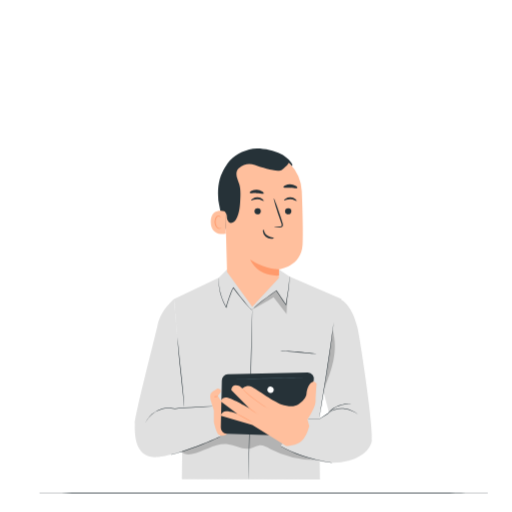
t = 0.00 s
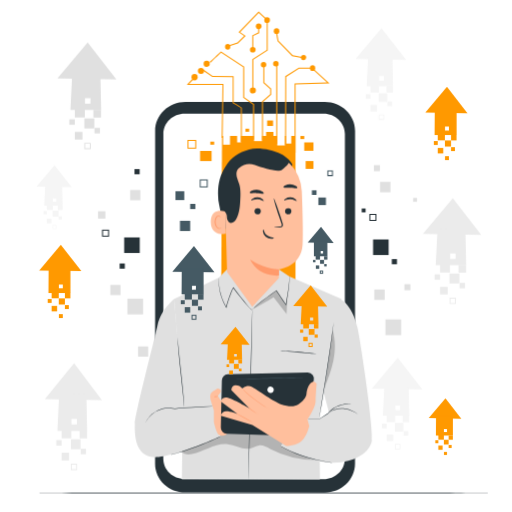
t = 1.00 s
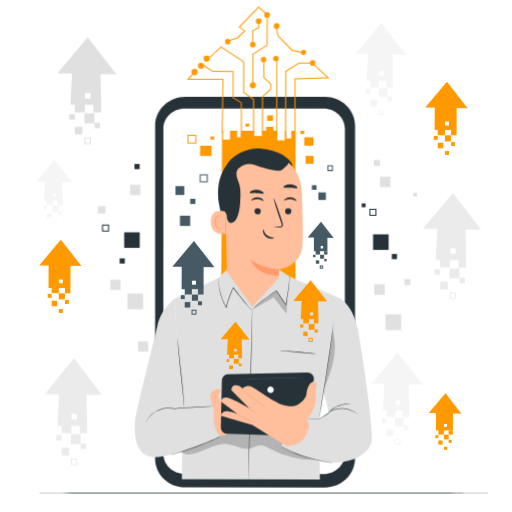
t = 2.50 s
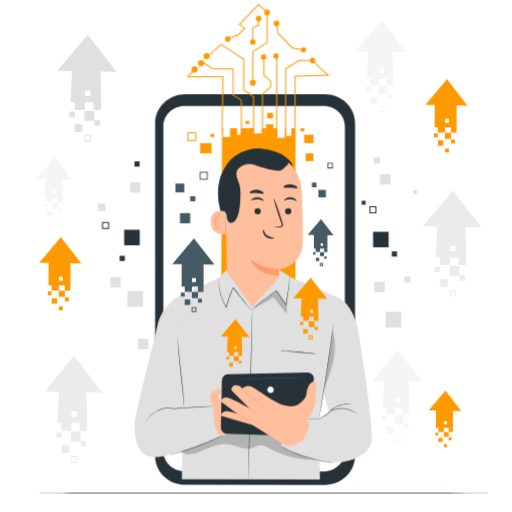
t = 3.25 s
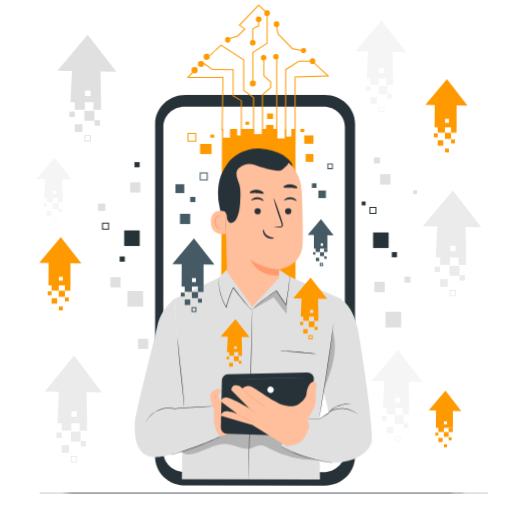
t = 4.75 s
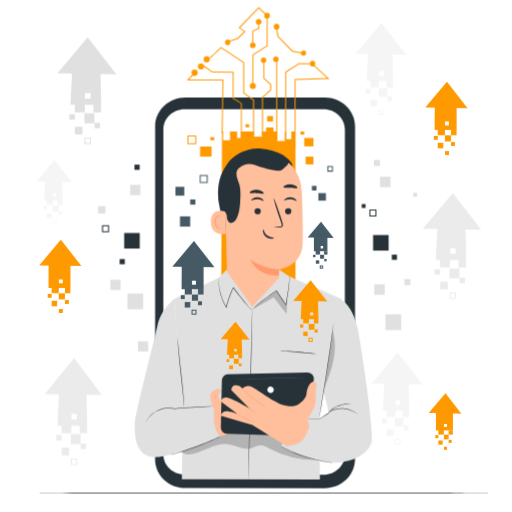
t = 5.50 s

The animated SVG that drew these frames (rendered in a browser with its animation timeline set to each time). Animation: 2 CSS @keyframes rules; one cycle of 7.00 s, repeats indefinitely.

<svg class="animated" id="freepik_stories-digital-transformation" xmlns="http://www.w3.org/2000/svg" viewBox="0 0 500 500" version="1.1" xmlns:xlink="http://www.w3.org/1999/xlink" xmlns:svgjs="http://svgjs.com/svgjs"><style>svg#freepik_stories-digital-transformation:not(.animated) .animable {opacity: 0;}svg#freepik_stories-digital-transformation.animated #freepik--background-complete--inject-48 {animation: 1s 1 forwards cubic-bezier(.36,-0.01,.5,1.38) slideUp,6s Infinite  linear floating;animation-delay: 0s,1s;}svg#freepik_stories-digital-transformation.animated #freepik--Device--inject-48 {animation: 0.9s 1 forwards cubic-bezier(.36,-0.01,.5,1.38) slideUp,6s Infinite  linear floating;animation-delay: 0s,0.9s;}svg#freepik_stories-digital-transformation.animated #freepik--Arrows--inject-48 {animation: 1s 1 forwards cubic-bezier(.36,-0.01,.5,1.38) slideUp,6s Infinite  linear floating;animation-delay: 0s,1s;}            @keyframes slideUp {                0% {                    opacity: 0;                    transform: translateY(30px);                }                100% {                    opacity: 1;                    transform: inherit;                }            }                    @keyframes floating {                0% {                    opacity: 1;                    transform: translateY(0px);                }                50% {                    transform: translateY(-10px);                }                100% {                    opacity: 1;                    transform: translateY(0px);                }            }        </style><g id="freepik--background-complete--inject-48" class="animable" style="transform-origin: 252.75px 243.275px;"><rect x="371.15" y="177.55" width="10.18" height="10.18" style="fill: rgb(224, 224, 224); transform-origin: 376.24px 182.64px;" id="elo8rckzinw6" class="animable"></rect><rect x="365.48" y="282.68" width="10.18" height="10.18" style="fill: rgb(224, 224, 224); transform-origin: 370.57px 287.77px;" id="eltj4202xh9pn" class="animable"></rect><rect x="376.39" y="311.91" width="15.37" height="15.37" style="fill: rgb(224, 224, 224); transform-origin: 384.075px 319.595px;" id="elooki0eq1hkg" class="animable"></rect><rect x="124.39" y="291.61" width="15.37" height="15.37" style="fill: rgb(224, 224, 224); transform-origin: 132.075px 299.295px;" id="elyz0ugel2v4q" class="animable"></rect><rect x="107.75" y="278.22" width="9.93" height="9.93" style="fill: rgb(224, 224, 224); transform-origin: 112.715px 283.185px;" id="elsmx81uu8on9" class="animable"></rect><rect x="134.8" y="338.31" width="9.93" height="9.93" style="fill: rgb(224, 224, 224); transform-origin: 139.765px 343.275px;" id="elanmafw3qgeg" class="animable"></rect><rect x="95.72" y="206.28" width="7.19" height="7.19" style="fill: rgb(224, 224, 224); transform-origin: 99.315px 209.875px;" id="elr2c9o6hapf" class="animable"></rect><rect x="403.42" y="193.26" width="3.8" height="3.8" style="fill: rgb(224, 224, 224); transform-origin: 405.32px 195.16px;" id="ellr7x9ntf74i" class="animable"></rect><rect x="365.13" y="161.25" width="5.87" height="5.87" style="fill: rgb(224, 224, 224); transform-origin: 368.065px 164.185px;" id="elnn4739y90ah" class="animable"></rect><rect x="394.92" y="277.52" width="5.87" height="5.87" style="fill: rgb(224, 224, 224); transform-origin: 397.855px 280.455px;" id="elgbhnemq5nr4" class="animable"></rect><rect x="127.09" y="185.54" width="9.98" height="9.98" style="fill: rgb(224, 224, 224); transform-origin: 132.08px 190.53px;" id="ellia8uii1kus" class="animable"></rect><path d="M35.51,182.28l34.49.58L53.2,161.25Z" style="fill: rgb(245, 245, 245); transform-origin: 52.755px 172.055px;" id="eliyzqms41jqo" class="animable"></path><rect x="45.69" y="199.23" width="5.85" height="5.85" style="fill: rgb(245, 245, 245); transform-origin: 48.615px 202.155px;" id="el7ymxtdbrkh" class="animable"></rect><rect x="51.27" y="205.63" width="5.85" height="5.85" style="fill: rgb(245, 245, 245); transform-origin: 54.195px 208.555px;" id="eldqtbuxyw95b" class="animable"></rect><rect x="45.69" y="213.5" width="4.49" height="4.49" style="fill: rgb(245, 245, 245); transform-origin: 47.935px 215.745px;" id="elru6e17u8ykd" class="animable"></rect><rect x="56.54" y="200.63" width="4.49" height="4.49" style="fill: rgb(245, 245, 245); transform-origin: 58.785px 202.875px;" id="elmmx2ld308n" class="animable"></rect><rect x="42.48" y="206.13" width="3.21" height="3.21" style="fill: rgb(245, 245, 245); transform-origin: 44.085px 207.735px;" id="elk9wnbezvktn" class="animable"></rect><path d="M55,223.64H51.25v-3.76H55Zm-3.21-.56h2.65v-2.64H51.81Z" style="fill: rgb(245, 245, 245); transform-origin: 53.125px 221.76px;" id="elm4ou2vezo7p" class="animable"></path><rect x="57.19" y="211.16" width="3.21" height="3.21" style="fill: rgb(245, 245, 245); transform-origin: 58.795px 212.765px;" id="eld4f6tcfii59" class="animable"></rect><path d="M60.62,179.46l-16.45.19-1.06,21.06h18ZM54.83,197h-3.2v-3.2h3.2Z" style="fill: rgb(245, 245, 245); transform-origin: 52.11px 190.085px;" id="eld58mo5jjrq8" class="animable"></path><path d="M43.68,389.85l55.84,1L72.31,354.65Z" style="fill: rgb(235, 235, 235); transform-origin: 71.6px 372.75px;" id="el76bi8e435eh" class="animable"></path><rect x="60.15" y="418.22" width="9.46" height="9.78" style="fill: rgb(235, 235, 235); transform-origin: 64.88px 423.11px;" id="elw78sep4xgue" class="animable"></rect><rect x="69.19" y="428.94" width="9.46" height="9.78" style="fill: rgb(235, 235, 235); transform-origin: 73.92px 433.83px;" id="ellcvp57cl95" class="animable"></rect><rect x="60.15" y="442.12" width="7.27" height="7.52" style="fill: rgb(235, 235, 235); transform-origin: 63.785px 445.88px;" id="elunn8k8gcinp" class="animable"></rect><rect x="77.73" y="420.57" width="7.27" height="7.52" style="fill: rgb(235, 235, 235); transform-origin: 81.365px 424.33px;" id="elgpxnb768k3e" class="animable"></rect><rect x="54.96" y="429.78" width="5.19" height="5.37" style="fill: rgb(235, 235, 235); transform-origin: 57.555px 432.465px;" id="ele53db9u6fz" class="animable"></rect><path d="M75.26,459.09h-6.1v-6.3h6.1Zm-5.19-.93h4.28v-4.44H70.07Z" style="fill: rgb(235, 235, 235); transform-origin: 72.21px 455.94px;" id="elgvkvst32hoj" class="animable"></path><rect x="78.77" y="438.19" width="5.19" height="5.37" style="fill: rgb(235, 235, 235); transform-origin: 81.365px 440.875px;" id="elr6ky6zrz8el" class="animable"></rect><path d="M84.33,385.13l-26.64.33L56,420.71H85.09ZM75,414.46H69.77V409.1H75Z" style="fill: rgb(235, 235, 235); transform-origin: 70.545px 402.92px;" id="el5wvo357f1r8" class="animable"></path><path d="M56,76.6l57.64,1L85.58,41.45Z" style="fill: rgb(224, 224, 224); transform-origin: 84.82px 59.525px;" id="elnza6qinylnb" class="animable"></path><rect x="73.02" y="104.92" width="9.77" height="9.77" style="fill: rgb(224, 224, 224); transform-origin: 77.905px 109.805px;" id="elnewsk0dz8e" class="animable"></rect><rect x="82.35" y="115.62" width="9.77" height="9.77" style="fill: rgb(224, 224, 224); transform-origin: 87.235px 120.505px;" id="elnjmxd9ah3am" class="animable"></rect><rect x="73.02" y="128.78" width="7.5" height="7.5" style="fill: rgb(224, 224, 224); transform-origin: 76.77px 132.53px;" id="elzwx1hrn3vt" class="animable"></rect><rect x="91.17" y="107.27" width="7.5" height="7.5" style="fill: rgb(224, 224, 224); transform-origin: 94.92px 111.02px;" id="el48c14jaqmuk" class="animable"></rect><rect x="67.66" y="116.47" width="5.36" height="5.36" style="fill: rgb(224, 224, 224); transform-origin: 70.34px 119.15px;" id="elei3b27mx7w" class="animable"></rect><path d="M88.61,145.72H82.32v-6.29h6.29Zm-5.35-.93h4.42v-4.42H83.26Z" style="fill: rgb(224, 224, 224); transform-origin: 85.465px 142.575px;" id="elrgi4o3m0rxe" class="animable"></path><rect x="92.24" y="124.86" width="5.36" height="5.36" style="fill: rgb(224, 224, 224); transform-origin: 94.92px 127.54px;" id="el86ukb9i7vah" class="animable"></rect><path d="M98,71.89l-27.5.33-1.76,35.19H98.77Zm-9.67,29.28H83V95.81h5.36Z" style="fill: rgb(224, 224, 224); transform-origin: 83.755px 89.65px;" id="eleamydscjrkm" class="animable"></path><path d="M363,379.47l49.51.83-24.12-31Z" style="fill: rgb(245, 245, 245); transform-origin: 387.755px 364.8px;" id="elgc5r5wp56m8" class="animable"></path><rect x="377.57" y="403.8" width="8.39" height="8.39" style="fill: rgb(245, 245, 245); transform-origin: 381.765px 407.995px;" id="eltwnw56j0gqa" class="animable"></rect><rect x="385.58" y="412.98" width="8.39" height="8.39" style="fill: rgb(245, 245, 245); transform-origin: 389.775px 417.175px;" id="elhjt8icqy21" class="animable"></rect><rect x="377.57" y="424.28" width="6.45" height="6.45" style="fill: rgb(245, 245, 245); transform-origin: 380.795px 427.505px;" id="eljxoia7rhe7" class="animable"></rect><rect x="393.15" y="405.81" width="6.45" height="6.45" style="fill: rgb(245, 245, 245); transform-origin: 396.375px 409.035px;" id="el90wcngyjr4d" class="animable"></rect><rect x="372.96" y="413.71" width="4.6" height="4.6" style="fill: rgb(245, 245, 245); transform-origin: 375.26px 416.01px;" id="elrnl6vy4i3e" class="animable"></rect><path d="M391,438.84h-5.4v-5.4H391Zm-4.6-.8h3.8v-3.8h-3.8Z" style="fill: rgb(245, 245, 245); transform-origin: 388.3px 436.14px;" id="eltn8b2hbrwyl" class="animable"></path><rect x="394.07" y="420.92" width="4.6" height="4.6" style="fill: rgb(245, 245, 245); transform-origin: 396.37px 423.22px;" id="el8029b0c3lrq" class="animable"></rect><path d="M399,375.42l-23.62.28-1.52,30.23h25.81Zm-8.31,25.15h-4.61V396h4.61Z" style="fill: rgb(245, 245, 245); transform-origin: 386.765px 390.675px;" id="elzxagnmlytur" class="animable"></path><path d="M347.13,57.63l49.51.83-24.13-31Z" style="fill: rgb(245, 245, 245); transform-origin: 371.885px 42.96px;" id="elz33rkbedd2" class="animable"></path><rect x="361.73" y="81.96" width="8.39" height="8.39" style="fill: rgb(245, 245, 245); transform-origin: 365.925px 86.155px;" id="el6lqpy1sz0ql" class="animable"></rect><rect x="369.74" y="91.14" width="8.39" height="8.39" style="fill: rgb(245, 245, 245); transform-origin: 373.935px 95.335px;" id="eluyt65pnf84" class="animable"></rect><rect x="361.73" y="102.44" width="6.45" height="6.45" style="fill: rgb(245, 245, 245); transform-origin: 364.955px 105.665px;" id="ely30n60vssgc" class="animable"></rect><rect x="377.32" y="83.97" width="6.45" height="6.45" style="fill: rgb(245, 245, 245); transform-origin: 380.545px 87.195px;" id="elo0qopxwcjjp" class="animable"></rect><rect x="357.13" y="91.87" width="4.6" height="4.6" style="fill: rgb(245, 245, 245); transform-origin: 359.43px 94.17px;" id="elqoae25yqxad" class="animable"></rect><path d="M375.12,117h-5.4v-5.4h5.4Zm-4.6-.8h3.8v-3.8h-3.8Z" style="fill: rgb(245, 245, 245); transform-origin: 372.42px 114.3px;" id="elx399w479chi" class="animable"></path><rect x="378.24" y="99.08" width="4.6" height="4.6" style="fill: rgb(245, 245, 245); transform-origin: 380.54px 101.38px;" id="elmqr7e3ndf28" class="animable"></rect><path d="M383.17,53.58l-23.62.28L358,84.09h25.82Zm-8.31,25.15h-4.6v-4.6h4.6Z" style="fill: rgb(245, 245, 245); transform-origin: 370.91px 68.835px;" id="elekzxn1klnes" class="animable"></path><path d="M412.89,228.4l57.1,1-27.82-35.78Z" style="fill: rgb(235, 235, 235); transform-origin: 441.44px 211.51px;" id="elvxbdm7fyo9e" class="animable"></path><rect x="429.73" y="256.46" width="9.68" height="9.68" style="fill: rgb(235, 235, 235); transform-origin: 434.57px 261.3px;" id="eldnpb45ugpt7" class="animable"></rect><rect x="438.97" y="267.06" width="9.68" height="9.68" style="fill: rgb(235, 235, 235); transform-origin: 443.81px 271.9px;" id="el2pr175s6oxs" class="animable"></rect><rect x="429.73" y="280.09" width="7.44" height="7.44" style="fill: rgb(235, 235, 235); transform-origin: 433.45px 283.81px;" id="el7jba8qoqrqx" class="animable"></rect><rect x="447.71" y="258.78" width="7.44" height="7.44" style="fill: rgb(235, 235, 235); transform-origin: 451.43px 262.5px;" id="elpaafb95t4p" class="animable"></rect><rect x="424.42" y="267.9" width="5.31" height="5.31" style="fill: rgb(235, 235, 235); transform-origin: 427.075px 270.555px;" id="eltw5owyk8ov" class="animable"></rect><path d="M445.18,296.88H439v-6.23h6.23Zm-5.31-.92h4.39v-4.39h-4.39Z" style="fill: rgb(235, 235, 235); transform-origin: 442.115px 293.765px;" id="elvv4gory9fk" class="animable"></path><rect x="448.77" y="276.21" width="5.31" height="5.31" style="fill: rgb(235, 235, 235); transform-origin: 451.425px 278.865px;" id="el410sez3n8zw" class="animable"></rect><path d="M454.46,223.73l-27.24.33-1.75,34.86h29.77Zm-9.58,29h-5.31v-5.31h5.31Z" style="fill: rgb(235, 235, 235); transform-origin: 440.355px 241.325px;" id="eldno20cms2ih" class="animable"></path></g><g id="freepik--Table--inject-48" class="animable" style="transform-origin: 257.48px 481.38px;"><path d="M476.48,481.38c0,.15-98,.26-219,.26s-219-.11-219-.26,98-.26,219-.26S476.48,481.24,476.48,481.38Z" style="fill: rgb(38, 50, 56); transform-origin: 257.48px 481.38px;" id="elp92f64ynea" class="animable"></path></g><g id="freepik--Device--inject-48" class="animable" style="transform-origin: 243.63px 246.485px;"><path d="M317,481.38l-136-.07c-16.36,0-29.62-12.66-29.61-28.25l.06-325c0-15.6,13.28-28.25,29.65-28.24l136,.08c16.36,0,29.62,12.65,29.61,28.24l-.06,325C346.61,468.75,333.34,481.39,317,481.38Z" style="fill: rgb(38, 50, 56); transform-origin: 249.05px 290.6px;" id="el97naaj1r328" class="animable"></path><path d="M316,111.33H289.65l-77,0H180.26c-11.46,0-20.76,8.84-20.76,19.77l-.07,317.22c0,10.92,9.29,19.78,20.74,19.78l135.77.08c11.46,0,20.76-8.85,20.76-19.77l.07-317.23C336.77,120.19,327.49,111.34,316,111.33Z" style="fill: rgb(255, 255, 255); transform-origin: 248.1px 289.755px;" id="elsz2lj9ktus" class="animable"></path><rect x="297.06" y="139.41" width="8.98" height="8.18" style="fill: rgb(255, 153, 0); transform-origin: 301.55px 143.5px;" id="elrf5jet410z8" class="animable"></rect><rect x="205.34" y="138.65" width="3.78" height="2.98" style="fill: rgb(255, 153, 0); transform-origin: 207.23px 140.14px;" id="elbjq0y4v1tbv" class="animable"></rect><rect x="293.32" y="133.14" width="3.78" height="2.98" style="fill: rgb(255, 153, 0); transform-origin: 295.21px 134.63px;" id="el47v4w8j42h" class="animable"></rect><rect x="260.85" y="118" width="5.76" height="5.33" style="fill: rgb(255, 153, 0); transform-origin: 263.73px 120.665px;" id="el2vvxbq4w06" class="animable"></rect><rect x="195.36" y="147.73" width="11.21" height="9.88" style="fill: rgb(255, 153, 0); transform-origin: 200.965px 152.67px;" id="elopy8lhp2n6" class="animable"></rect><rect x="239.66" y="126.01" width="3.61" height="2.98" style="fill: rgb(255, 153, 0); transform-origin: 241.465px 127.5px;" id="elhwy93hvbb6p" class="animable"></rect><polygon points="288.5 133.19 216.78 133.19 215.95 294.96 288.5 294.96 288.5 133.19" style="fill: rgb(255, 153, 0); transform-origin: 252.225px 214.075px;" id="elkwci6iapdnh" class="animable"></polygon><rect x="248.04" y="131.67" width="7.8" height="6.44" style="fill: rgb(255, 255, 255); transform-origin: 251.94px 134.89px;" id="el91yee4qwv1u" class="animable"></rect><rect x="270.72" y="131.77" width="7.49" height="10.6" style="fill: rgb(255, 255, 255); transform-origin: 274.465px 137.07px;" id="elyv3gfq7sgj" class="animable"></rect><rect x="279.44" y="131.61" width="4.95" height="8.94" style="fill: rgb(255, 255, 255); transform-origin: 281.915px 136.08px;" id="elu2o11j7vkif" class="animable"></rect><rect x="217.88" y="132.1" width="6.69" height="9.53" style="fill: rgb(255, 255, 255); transform-origin: 221.225px 136.865px;" id="el2ak245u9d0h" class="animable"></rect><rect x="231.52" y="132.75" width="3.64" height="6.66" style="fill: rgb(255, 255, 255); transform-origin: 233.34px 136.08px;" id="el92d8yrypv5j" class="animable"></rect><rect x="259.83" y="129.16" width="7.11" height="5.86" style="fill: rgb(255, 153, 0); transform-origin: 263.385px 132.09px;" id="el6tatu6jl6xn" class="animable"></rect><path d="M249.89,88.69a3,3,0,1,1-3-3.06A3,3,0,0,1,249.89,88.69Z" style="fill: rgb(255, 153, 0); transform-origin: 246.891px 88.63px;" id="elnw1wc0hj4kq" class="animable"></path><ellipse cx="189.96" cy="75.7" rx="3.02" ry="3.06" style="fill: rgb(255, 153, 0); transform-origin: 189.96px 75.7px;" id="el2ynj0aryje4" class="animable"></ellipse><path d="M217.4,134.92l-1,0,.8-51.66H182.34l.8-.84c.23-.24,5.64-6,6.91-6.88l.59.8c-.83.62-3.92,3.78-6,5.92h33.55Z" style="fill: rgb(255, 153, 0); transform-origin: 200.265px 105.23px;" id="elk1i12so3qc" class="animable"></path><path d="M199.19,69.41a3,3,0,1,1-3-2.8A2.91,2.91,0,0,1,199.19,69.41Z" style="fill: rgb(255, 153, 0); transform-origin: 196.197px 69.6093px;" id="eluhch9wwfvm" class="animable"></path><path d="M204.77,62.38a3,3,0,1,1-3-2.8A2.91,2.91,0,0,1,204.77,62.38Z" style="fill: rgb(255, 153, 0); transform-origin: 201.777px 62.5793px;" id="eld6bnxx5qztc" class="animable"></path><ellipse cx="222.32" cy="46.03" rx="2.59" ry="2.8" style="fill: rgb(255, 153, 0); transform-origin: 222.32px 46.03px;" id="elp3lxvhj1eji" class="animable"></ellipse><path d="M249.6,48.87a2.78,2.78,0,1,1-2.78-2.8A2.8,2.8,0,0,1,249.6,48.87Z" style="fill: rgb(255, 153, 0); transform-origin: 246.82px 48.85px;" id="elmqztlxobgeb" class="animable"></path><path d="M255.35,26a2.77,2.77,0,1,1-2.77-2.8A2.79,2.79,0,0,1,255.35,26Z" style="fill: rgb(255, 153, 0); transform-origin: 252.58px 25.97px;" id="el4b5utdfm14y" class="animable"></path><ellipse cx="270.03" cy="30.76" rx="2.71" ry="2.8" style="fill: rgb(255, 153, 0); transform-origin: 270.03px 30.76px;" id="el0hy06eapcyt" class="animable"></ellipse><path d="M299,56.73a2.6,2.6,0,1,1-2.6-2.81A2.7,2.7,0,0,1,299,56.73Z" style="fill: rgb(255, 153, 0); transform-origin: 296.405px 56.52px;" id="elaap4iwwfe9o" class="animable"></path><path d="M260.06,63.57a2.7,2.7,0,1,1-2.7-2.8A2.75,2.75,0,0,1,260.06,63.57Z" style="fill: rgb(255, 153, 0); transform-origin: 257.361px 63.47px;" id="elgagwi579sr4" class="animable"></path><path d="M272.06,62.65a2.7,2.7,0,1,1-2.69-2.81A2.74,2.74,0,0,1,272.06,62.65Z" style="fill: rgb(255, 153, 0); transform-origin: 269.362px 62.54px;" id="eldw97b1koxhq" class="animable"></path><ellipse cx="305.21" cy="66.8" rx="2.59" ry="2.8" style="fill: rgb(255, 153, 0); transform-origin: 305.21px 66.8px;" id="el0kftw6at0qfc" class="animable"></ellipse><path d="M263.57,20a2.77,2.77,0,1,1-2.76-2.8A2.79,2.79,0,0,1,263.57,20Z" style="fill: rgb(255, 153, 0); transform-origin: 260.8px 19.97px;" id="elme1f1jx7wa" class="animable"></path><path d="M236.19,138.91h-1V106c-.84-.63-5.12-3.21-7.79-4.8l-.25-.14V75.67l-19.88-.23-9-6.12.57-.83,8.71,6,20.57.23v25.81c8,4.77,8,4.93,8,5.29Z" style="fill: rgb(255, 153, 0); transform-origin: 217.23px 103.7px;" id="elzmfdqnux04b" class="animable"></path><path d="M248.08,136.7h-1V102.59l-9.64-6.76V65.92L215.87,51.75c-4.12,3.84-10.09,9.45-10.41,9.83l-.77-.65c.45-.53,9.73-9.2,10.78-10.18l.29-.27,22.69,14.9V95.31l9.64,6.76Z" style="fill: rgb(255, 153, 0); transform-origin: 226.39px 93.59px;" id="el5vu8pmhouot" class="animable"></path><polygon points="247.38 89.31 246.38 89.31 246.38 58.1 260.4 49.02 260.4 22.64 261.4 22.64 261.4 49.56 247.38 58.64 247.38 89.31" style="fill: rgb(255, 153, 0); transform-origin: 253.89px 55.975px;" id="elxzt9wteg20m" class="animable"></polygon><polygon points="247.32 48.87 246.32 48.87 246.32 34.89 252.08 32.04 252.08 25.96 253.08 25.96 253.08 32.66 247.32 35.51 247.32 48.87" style="fill: rgb(255, 153, 0); transform-origin: 249.7px 37.415px;" id="elt51ftvdgoh" class="animable"></polygon><polygon points="256.79 137.56 255.79 137.56 255.79 99.47 263.81 92.39 263.81 87.47 257.09 81.39 257.09 65.65 258.09 65.65 258.09 80.94 264.81 87.03 264.81 92.84 256.79 99.92 256.79 137.56" style="fill: rgb(255, 153, 0); transform-origin: 260.3px 101.605px;" id="el506czpswlve" class="animable"></polygon><rect x="269.72" y="62.65" width="1" height="78.21" style="fill: rgb(255, 153, 0); transform-origin: 270.22px 101.755px;" id="el57kbixhh3ju" class="animable"></rect><polygon points="279.32 142.12 278.32 142.12 278.51 74.82 291.71 66.45 305.54 66.45 305.54 67.45 292 67.45 279.51 75.38 279.32 142.12" style="fill: rgb(255, 153, 0); transform-origin: 291.93px 104.285px;" id="elfplgtw47zu6" class="animable"></polygon><polygon points="288.6 149.48 287.6 149.48 287.6 81.72 319.24 80.91 305.87 68.69 306.54 67.96 321.75 81.85 288.6 82.69 288.6 149.48" style="fill: rgb(255, 153, 0); transform-origin: 304.675px 108.72px;" id="elxsh2p8nr8js" class="animable"></polygon><path d="M297,57.35l-11.81-2.18L271,40.53l0-.15c-.4-2.13-1.69-9.12-1.69-9.62h1c0,.43,1,5.87,1.64,9.3l13.83,14.19,11.5,2.13Z" style="fill: rgb(255, 153, 0); transform-origin: 283.295px 44.055px;" id="ell30d2ok0swl" class="animable"></path><polygon points="224.1 45.35 223.8 44.4 231.87 41.84 238.29 35.45 232.94 31.82 252.56 11.59 260.39 18.71 259.72 19.45 252.6 12.98 234.49 31.66 239.86 35.3 232.4 42.72 224.1 45.35" style="fill: rgb(255, 153, 0); transform-origin: 242.095px 28.47px;" id="el1i26piohl5m" class="animable"></polygon><rect x="298.44" y="157.61" width="7.6" height="7.6" style="fill: rgb(255, 153, 0); transform-origin: 302.24px 161.41px;" id="elflp9ueo6n9q" class="animable"></rect><path d="M191.61,145.59H183V137h8.61Zm-7.61-1h6.61V138H184Z" style="fill: rgb(255, 153, 0); transform-origin: 187.305px 141.295px;" id="el8xssnlubikl" class="animable"></path><rect x="121.22" y="232.19" width="15.2" height="15.2" style="fill: rgb(38, 50, 56); transform-origin: 128.82px 239.79px;" id="elzrrrib8dezd" class="animable"></rect><rect x="364.28" y="234.18" width="15.2" height="15.2" style="fill: rgb(38, 50, 56); transform-origin: 371.88px 241.78px;" id="eltud8un9oz2c" class="animable"></rect><rect x="353.18" y="203.93" width="3.8" height="3.8" style="fill: rgb(38, 50, 56); transform-origin: 355.08px 205.83px;" id="el4w7fkmaclvs" class="animable"></rect><rect x="310.87" y="193.23" width="7.37" height="7.37" style="fill: rgb(69, 90, 100); transform-origin: 314.555px 196.915px;" id="elj3ktqovzwhk" class="animable"></rect><rect x="304.54" y="186.17" width="4.5" height="4.5" style="fill: rgb(69, 90, 100); transform-origin: 306.79px 188.42px;" id="elns0svqect3m" class="animable"></rect><path d="M325.11,172.26h-5.49v-5.5h5.49Zm-4.49-1h3.49v-3.5h-3.49Z" style="fill: rgb(69, 90, 100); transform-origin: 322.365px 169.51px;" id="eldqldto4f03h" class="animable"></path><path d="M367.56,216.15h-6.88v-6.87h6.88Zm-5.88-1h4.88v-4.87h-4.88Z" style="fill: rgb(38, 50, 56); transform-origin: 364.12px 212.715px;" id="eluq9thfun2md" class="animable"></path><path d="M106.48,231.53H99.61v-6.87h6.87Zm-5.87-1h4.87v-4.87h-4.87Z" style="fill: rgb(38, 50, 56); transform-origin: 103.045px 228.095px;" id="eldzzeuu4pk4r" class="animable"></path><rect x="175.7" y="215.96" width="9.98" height="9.98" style="fill: rgb(69, 90, 100); transform-origin: 180.69px 220.95px;" id="elgo5atbfk0j6" class="animable"></rect><rect x="185.67" y="199.42" width="5.07" height="5.07" style="fill: rgb(69, 90, 100); transform-origin: 188.205px 201.955px;" id="elrdfmel87lpc" class="animable"></rect><rect x="131.28" y="165.45" width="5.07" height="5.07" style="fill: rgb(38, 50, 56); transform-origin: 133.815px 167.985px;" id="elxkq9azfg1xq" class="animable"></rect><rect x="382.58" y="253.33" width="5.07" height="5.07" style="fill: rgb(38, 50, 56); transform-origin: 385.115px 255.865px;" id="elk7ma3xl59ds" class="animable"></rect><rect x="116.79" y="257.63" width="5.07" height="5.07" style="fill: rgb(38, 50, 56); transform-origin: 119.325px 260.165px;" id="eliyrtt5biocj" class="animable"></rect><rect x="171.29" y="187.09" width="8.63" height="8.63" style="fill: rgb(69, 90, 100); transform-origin: 175.605px 191.405px;" id="elb64afz2idvj" class="animable"></rect><path d="M202.82,183.45H195V175.6h7.86Zm-6.86-1h5.86V176.6H196Z" style="fill: rgb(69, 90, 100); transform-origin: 198.93px 179.525px;" id="el6013jzroocy" class="animable"></path></g><g id="freepik--Character--inject-48" class="animable animator-active" style="transform-origin: 247.463px 306.65px;"><polygon points="213.58 271.28 170.01 292.08 178.56 399.27 177.57 468.1 312.42 468.18 311.68 408.8 315.51 384.84 333.53 292.08 282.63 269.94 272.42 263.06 221.67 263.18 213.58 271.28" style="fill: rgb(224, 224, 224); transform-origin: 251.77px 365.62px;" id="elornc44kt4q" class="animable"></polygon><g id="elpfffy0e7fmd"><g style="opacity: 0.2; transform-origin: 248.08px 430.662px;" class="animable"><path d="M177.35,441.13c2.25,2.85,6.52,3,10.08,2.25,12-2.39,22.89-11,35-9.56,7.75.94,15.3,6,22.8,3.85,2.59-.74,4.93-2.32,7.59-2.69,3.9-.54,7.6,1.56,11.09,3.37A95.9,95.9,0,0,0,312,449l6.81-18.14-61-15.82-48.89-2.8-31.52,18.42Z" id="el5rgt3eo2inh" class="animable" style="transform-origin: 248.08px 430.662px;"></path></g></g><path d="M242.58,468.1c-.14,0,.59-37.12,1.64-82.89s2-82.9,2.16-82.89-.59,37.11-1.64,82.9S242.73,468.11,242.58,468.1Z" style="fill: rgb(38, 50, 56); transform-origin: 244.482px 385.21px;" id="el7k4hi6idd9t" class="animable"></path><path d="M331.62,292.08h0s11.48,3.11,17.52,28.07c2.55,10.5,15.82,98,14,110.18s-20.22,24.55-47.75,20.73c-15.19-2.11-41.34-15.46-41.34-15.46l20.17-26.89H313.6l7.66-5.74-6.18-23.71S327.12,299.77,331.62,292.08Z" style="fill: rgb(224, 224, 224); transform-origin: 318.68px 371.923px;" id="elpfbivrbxcx" class="animable"></path><path d="M349.14,404.17c-.05.09-1.45-.84-3.86-2a28.4,28.4,0,0,0-10-3,21.23,21.23,0,0,0-5.72.33l-1.26.29c-.4.11-.78.25-1.16.36a20.29,20.29,0,0,0-2,.79c-2.44,1.12-3.8,2.13-3.86,2a5.53,5.53,0,0,1,.93-.73,20.32,20.32,0,0,1,2.77-1.63,16.59,16.59,0,0,1,2.06-.86c.38-.13.77-.29,1.18-.4l1.28-.32a20.65,20.65,0,0,1,5.86-.38,26.43,26.43,0,0,1,10.11,3.15,29.41,29.41,0,0,1,2.75,1.66A4.9,4.9,0,0,1,349.14,404.17Z" style="fill: rgb(38, 50, 56); transform-origin: 335.21px 401.367px;" id="elgj4ji4ysq0i" class="animable"></path><path d="M300.82,408.8a3.4,3.4,0,0,1,.85-.07l2.37-.07,8.49-.09-.12,0,7.67-4.94-.07.06c.52-.61,1.05-1.27,1.67-1.87a23,23,0,0,1,3.62-3.06,25.47,25.47,0,0,1,11-4.29,23.76,23.76,0,0,1,5-.18c.59.05,1,.13,1.35.17a1.69,1.69,0,0,1,.47.1,16.65,16.65,0,0,1-1.83-.06,26.12,26.12,0,0,0-11.94,2.51,25.62,25.62,0,0,0-3.74,2.17,22.53,22.53,0,0,0-3.54,3c-.6.59-1.12,1.24-1.63,1.83l0,0,0,0L312.65,409l0,0h-.07l-8.49-.09-2.37-.06A5.3,5.3,0,0,1,300.82,408.8Z" style="fill: rgb(38, 50, 56); transform-origin: 321.97px 401.616px;" id="elpu23zhwxcw" class="animable"></path><path d="M246.38,302.32a.24.24,0,0,1,0,.14.21.21,0,0,1-.1.16.33.33,0,0,1-.26,0,4.43,4.43,0,0,1-1.33-.92,51.7,51.7,0,0,1-4.12-4.37c-3.36-3.88-7.84-9.52-12.86-16.17l.37,0a10.13,10.13,0,0,0-1.21,2.19c-.37.8-.71,1.64-1,2.48-.67,1.7-1.31,3.46-1.93,5.25-1.06,3.12-2.08,6.18-2.77,9.09l-.15.62-.32-.54a52.72,52.72,0,0,1-6.85-20.42,49.7,49.7,0,0,1-.35-6.31c0-.74,0-1.31.07-1.69a3.86,3.86,0,0,1,.05-.59,2.52,2.52,0,0,1,0,.59c0,.38,0,.95,0,1.69a57.09,57.09,0,0,0,.49,6.27,53.84,53.84,0,0,0,7,20.2l-.47.07c.7-3,1.71-6,2.78-9.15.62-1.8,1.26-3.57,1.94-5.27.34-.85.68-1.68,1.05-2.5a10,10,0,0,1,1.33-2.34l.19-.22.19.25c5,6.67,9.42,12.34,12.7,16.26,1.64,2,3,3.49,4,4.45a4.9,4.9,0,0,0,1.24,1c.17.07.28,0,.3-.1S246.36,302.31,246.38,302.32Z" style="fill: rgb(38, 50, 56); transform-origin: 229.944px 286.943px;" id="elfxo1hir7cal" class="animable"></path><path d="M282.63,269.94a2.24,2.24,0,0,1,.05.54c0,.36,0,.88,0,1.57,0,1.36-.08,3.36-.3,5.84-.4,5-1.58,11.9-2.83,19.86l-.09.59-.36-.48c-1.79-2.37-3.52-5-5.31-7.78-1.4-2.14-2.78-4.22-4.23-6.15l.35.05c-6.91,5-13.12,9.17-17.17,12.67-2.05,1.7-3.64,3.13-4.72,4.13l-1.23,1.15a3.84,3.84,0,0,1-.44.39s.11-.17.37-.45.66-.7,1.18-1.22c1-1,2.6-2.51,4.63-4.26,4-3.57,10.18-7.81,17.09-12.83l.2-.14.15.2c1.46,1.94,2.86,4,4.26,6.18,1.78,2.74,3.5,5.4,5.27,7.76l-.45.11c1.29-8,2.52-14.85,3-19.81.26-2.47.4-4.45.45-5.82,0-.68,0-1.2,0-1.56A2.77,2.77,0,0,1,282.63,269.94Z" style="fill: rgb(38, 50, 56); transform-origin: 264.515px 286.13px;" id="el7n6ltxsk2og" class="animable"></path><path d="M308.55,345.48c0,.14-7.93-.47-17.68-1.36s-17.65-1.73-17.63-1.88,7.92.47,17.68,1.36S308.56,345.33,308.55,345.48Z" style="fill: rgb(38, 50, 56); transform-origin: 290.895px 343.859px;" id="el7kss8y9braj" class="animable"></path><path d="M220.93,224.92c-2.91-8.59-5.78-17.24-7.17-26.19s-1.22-18.31,1.83-26.84c.46-1.3,4.44-10,5.8-9.87,1,.09-1.43,8.18-.93,9,4.82,8,6.22,17.76,5.58,27.11a122.92,122.92,0,0,1-5.11,26.77" style="fill: rgb(38, 50, 56); transform-origin: 219.555px 193.469px;" id="eltrjz31s9as" class="animable"></path><path d="M294.72,186.83a40.64,40.64,0,0,0-38.93-39l-2.1-.08c-22.73.39-35.09,19.9-34.08,42.61l2.12,75.16,24.62,34.12,26-28.25c0-6.4,0-8.33.05-8.33s21.93-2.49,23.1-24.27C296.09,228.27,295.49,206.51,294.72,186.83Z" style="fill: rgb(255, 191, 157); transform-origin: 257.645px 223.695px;" id="elcboch1b39td" class="animable"></path><path d="M272.42,263.06s-13.77.24-28-9.56c0,0,6.15,16.66,28,15.6Z" style="fill: rgb(255, 154, 108); transform-origin: 258.42px 261.324px;" id="elw9xlpgmuot" class="animable"></path><path d="M284.55,206.33a3.12,3.12,0,0,1-3.14,3,3,3,0,0,1-3.09-2.94,3.11,3.11,0,0,1,3.13-3A3,3,0,0,1,284.55,206.33Z" style="fill: rgb(38, 50, 56); transform-origin: 281.435px 206.36px;" id="elo98v2lxas5t" class="animable"></path><path d="M289.69,196.26c-.41.39-2.69-1.45-6-1.58s-5.87,1.44-6.22,1c-.17-.19.25-.91,1.36-1.64a8.58,8.58,0,0,1,5-1.32,8.22,8.22,0,0,1,4.78,1.77C289.57,195.34,289.88,196.09,289.69,196.26Z" style="fill: rgb(38, 50, 56); transform-origin: 283.588px 194.512px;" id="elko5obsff0p" class="animable"></path><path d="M254.7,206.33a3.11,3.11,0,0,1-3.13,3,3,3,0,0,1-3.09-2.94,3.11,3.11,0,0,1,3.12-3A3,3,0,0,1,254.7,206.33Z" style="fill: rgb(38, 50, 56); transform-origin: 251.59px 206.36px;" id="elrgmhhymht9c" class="animable"></path><path d="M257.55,196.26c-.41.39-2.69-1.45-6-1.58s-5.87,1.44-6.22,1c-.17-.19.25-.91,1.36-1.64a8.58,8.58,0,0,1,5-1.32,8.22,8.22,0,0,1,4.78,1.77C257.42,195.34,257.74,196.09,257.55,196.26Z" style="fill: rgb(38, 50, 56); transform-origin: 251.448px 194.512px;" id="el8sxdy5hilpg" class="animable"></path><path d="M267.78,221.91c0-.19,2.09-.47,5.48-.76.86-.05,1.68-.19,1.84-.77a4.32,4.32,0,0,0-.46-2.55l-2.26-6.62c-3.13-9.41-5.36-17.14-5-17.26s3.23,7.4,6.35,16.82c.76,2.32,1.47,4.53,2.16,6.65a5,5,0,0,1,.3,3.37,2.13,2.13,0,0,1-1.46,1.19,5.65,5.65,0,0,1-1.46.15C269.89,222.17,267.79,222.1,267.78,221.91Z" style="fill: rgb(38, 50, 56); transform-origin: 271.848px 208.045px;" id="eldudr82b0jbq" class="animable"></path><path d="M257.54,188.9c-.45.85-3.3-.12-6.82-.29s-6.49.37-6.8-.51c-.13-.43.51-1.18,1.79-1.84a10.47,10.47,0,0,1,5.3-1,10.16,10.16,0,0,1,5.08,1.64C257.24,187.68,257.75,188.5,257.54,188.9Z" style="fill: rgb(38, 50, 56); transform-origin: 250.745px 187.238px;" id="eld8k1ecihd0t" class="animable"></path><path d="M290.25,183.63c-.72.74-3.43-.12-6.71-.25s-6.07.36-6.68-.46c-.27-.39.18-1.14,1.42-1.83a11.21,11.21,0,0,1,10.79.57C290.2,182.47,290.56,183.26,290.25,183.63Z" style="fill: rgb(38, 50, 56); transform-origin: 283.57px 181.95px;" id="el6451sx7k1mr" class="animable"></path><path d="M220.73,206.56c-.37-.17-14.79-5-14.93,9.87s14.86,12,14.89,11.55S220.73,206.56,220.73,206.56Z" style="fill: rgb(255, 191, 157); transform-origin: 213.265px 217.087px;" id="el5mh512e0t0n" class="animable"></path><path d="M216.19,222.29c-.07,0-.26.18-.7.38a2.62,2.62,0,0,1-2,0c-1.57-.59-2.87-3.11-2.92-5.8a8.52,8.52,0,0,1,.77-3.71,3,3,0,0,1,2-2,1.34,1.34,0,0,1,1.53.73c.19.42.09.72.17.74s.33-.25.21-.86a1.65,1.65,0,0,0-.58-.94,2,2,0,0,0-1.43-.4,3.67,3.67,0,0,0-2.74,2.29,8.87,8.87,0,0,0-.94,4.15c.07,3,1.58,5.83,3.73,6.48a2.82,2.82,0,0,0,2.38-.37C216.16,222.65,216.24,222.32,216.19,222.29Z" style="fill: rgb(255, 154, 108); transform-origin: 212.881px 216.942px;" id="el7u18axik2cn" class="animable"></path><path d="M285.08,162.11c2.41-1.33-4.83-9.15-10.76-11.84-9-4.08-22.65-6.59-30.92-4.25-10,2.82-18.23,7.77-23.23,16.82s-6.88,19.61-6.6,30c.09,3.15.41,6.44,2.1,9.11,2.08,3.3,6.07,5.38,5.9,9.93a6.24,6.24,0,0,0,1.54,4.55c2.73,2.91,6.07.18,7.61-2.55,3.28-5.84,3.65-12.82,3.94-19.51.21-4.76.4-9.62-.93-14.19-.73-2.49-1.9-4.84-2.49-7.36s-.52-5.39,1.06-7.45a9,9,0,0,1,1.21-1.22,15.54,15.54,0,0,1,15.43-2.93c8.4,3,22.74,7.42,26.49,4.57,5.4-4.09,6.69-6.77,6.69-6.77Z" style="fill: rgb(38, 50, 56); transform-origin: 249.549px 181.4px;" id="elb75szjdz2cf" class="animable"></path><path d="M257.26,224c.52,0,.54,3.39,3.48,5.81s6.59,2,6.62,2.5c.05.22-.81.67-2.35.72a8.53,8.53,0,0,1-5.53-1.89,7.44,7.44,0,0,1-2.69-4.88C256.65,224.81,257,224,257.26,224Z" style="fill: rgb(38, 50, 56); transform-origin: 262.06px 228.516px;" id="el0n8wa0mda4m" class="animable"></path><path d="M170,292.08s-12.88,10.42-16.21,25.69-21.62,85.54-22.08,95.9,0,32.43,19.15,32.88,67.62-21.89,67.62-21.89l-9.25-28-30.22.83Z" style="fill: rgb(224, 224, 224); transform-origin: 175.047px 369.318px;" id="els5jmfh8xiwe" class="animable"></path><path d="M209.24,396.62a3.94,3.94,0,0,1-.74.1l-2.12.16-7.83.51-11.61.68-6.85.39a57.82,57.82,0,0,0-7.29.72,12.15,12.15,0,0,1-3.81,0c-1.23-.15-2.42-.37-3.59-.48a22.25,22.25,0,0,0-6.73.59,24.45,24.45,0,0,0-10.08,5.35,29.24,29.24,0,0,0-5.14,5.84c-.52.76-.89,1.37-1.13,1.79a3.46,3.46,0,0,1-.41.63,3.31,3.31,0,0,1,.32-.68,17.46,17.46,0,0,1,1.05-1.85,28.36,28.36,0,0,1,5.06-6,24.6,24.6,0,0,1,10.22-5.53,22.51,22.51,0,0,1,6.89-.64c1.2.11,2.39.33,3.61.48a12,12,0,0,0,3.64,0,56,56,0,0,1,7.37-.72l6.85-.35,11.61-.58,7.84-.34,2.13-.07A5.27,5.27,0,0,1,209.24,396.62Z" style="fill: rgb(38, 50, 56); transform-origin: 175.575px 404.754px;" id="elh44ccbuxu6h" class="animable"></path><path d="M179.84,397.43a3.54,3.54,0,0,1-.1-.68c-.05-.51-.12-1.16-.2-2-.16-1.77-.4-4.23-.68-7.23-.59-6.11-1.5-14.53-2.53-23.84S174.45,346,174,339.85c-.25-3.06-.43-5.53-.52-7.25,0-.81-.07-1.47-.1-2a6,6,0,0,1,0-.69,2.86,2.86,0,0,1,.11.68c.05.5.11,1.15.19,2,.17,1.76.4,4.22.69,7.23.58,6.1,1.5,14.53,2.52,23.84s1.88,17.74,2.38,23.85c.25,3.06.42,5.54.52,7.25,0,.82.07,1.47.09,2A3,3,0,0,1,179.84,397.43Z" style="fill: rgb(38, 50, 56); transform-origin: 176.627px 363.67px;" id="el349s1hy78s" class="animable"></path><path d="M216.65,425.49a3.13,3.13,0,0,1-.46.29l-1.37.74c-1.19.64-2.94,1.5-5.13,2.52-4.37,2-10.52,4.66-17.43,7.21s-13.26,4.6-17.91,5.92c-2.32.67-4.21,1.15-5.52,1.47l-1.52.34a2,2,0,0,1-.54.08,2.21,2.21,0,0,1,.52-.18l1.49-.44c1.29-.37,3.17-.91,5.47-1.62,4.61-1.41,10.93-3.5,17.83-6.06s13-5.1,17.46-7.05c2.2-1,4-1.79,5.19-2.37l1.41-.66A1.84,1.84,0,0,1,216.65,425.49Z" style="fill: rgb(38, 50, 56); transform-origin: 191.71px 434.775px;" id="elmgju9pml68q" class="animable"></path><path d="M325.89,314.07a.81.81,0,0,1,0,.25c0,.19,0,.43-.07.72-.07.68-.17,1.61-.29,2.78-.26,2.41-.68,5.89-1.22,10.19-1.08,8.6-2.71,20.47-4.72,33.54s-4,24.89-5.42,33.44c-.74,4.24-1.35,7.68-1.77,10.11-.21,1.16-.38,2.08-.51,2.74-.06.29-.11.53-.14.72a1,1,0,0,1-.07.24.7.7,0,0,1,0-.25c0-.2.06-.43.1-.72.1-.68.24-1.6.41-2.76.39-2.44.93-5.89,1.6-10.14,1.37-8.56,3.28-20.38,5.28-33.46S322.77,336.55,324,328c.58-4.26,1.05-7.72,1.38-10.17.16-1.16.29-2.09.39-2.76,0-.29.08-.53.11-.72A.81.81,0,0,1,325.89,314.07Z" style="fill: rgb(38, 50, 56); transform-origin: 318.784px 361.435px;" id="elaeyvnlew1s" class="animable"></path><path d="M325.51,451.94a2.08,2.08,0,0,1-.55,0l-1.58-.14c-1.37-.13-3.34-.39-5.77-.78a135.1,135.1,0,0,1-18.7-4.46c-3.58-1.14-7-2.37-10-3.58s-5.69-2.43-7.89-3.53c-1.11-.53-2.1-1.05-3-1.51s-1.61-.86-2.2-1.21l-1.37-.8a2.47,2.47,0,0,1-.46-.31,2.58,2.58,0,0,1,.52.22l1.41.71c.6.33,1.35.7,2.23,1.13s1.87.93,3,1.43c2.21,1.06,4.9,2.2,7.91,3.42s6.38,2.4,9.95,3.53a152.27,152.27,0,0,0,18.6,4.59c2.42.44,4.38.76,5.74.95l1.56.24A1.87,1.87,0,0,1,325.51,451.94Z" style="fill: rgb(38, 50, 56); transform-origin: 299.75px 443.789px;" id="ellterimttkl8" class="animable"></path><g id="elku83a192f8"><g style="opacity: 0.2; transform-origin: 263.48px 295.235px;" class="animable"><path d="M279.29,298.24c-3.55-4.29-5.93-9.8-8.94-14.47a135.09,135.09,0,0,0-24,18.55c7-4,14-7.69,20.81-12l12.65,16.38q.39-7.94.8-15.88Z" id="elx8b7gjy37j" class="animable" style="transform-origin: 263.48px 295.235px;"></path></g></g><g id="el9omu983ug9"><g style="opacity: 0.2; transform-origin: 316.185px 380.55px;" class="animable"><path d="M316.17,381.63c.15-.7.3-1.43.45-2.16l-.87,2.16Z" id="elg4k9lg8smc6" class="animable" style="transform-origin: 316.185px 380.55px;"></path></g></g><g id="eld7k5f8f0s8g"><g style="opacity: 0.2; transform-origin: 321.835px 350.915px;" class="animable"><path d="M324.63,322.36c-2.28,17.6-4.36,39.42-8,57.11,3.5-8.77,6.91-17.61,8.84-26.84C327.55,342.63,327.84,332.05,324.63,322.36Z" id="elrssk9s4anor" class="animable" style="transform-origin: 321.835px 350.915px;"></path></g></g><path d="M212.56,379.26s-6.1,3.12-7,5.64a9,9,0,0,0,0,5.2l3.3,10.85v11.29s2.65,11.47,5.17,12.64,7,1,10-3.72a35.68,35.68,0,0,0,4-8.62l5.2-21.55,1.49-11-14.12,7.28-4,5.48-3.9-6.22s3.18-3.12,2.93-5.06S212.56,379.26,212.56,379.26Z" style="fill: rgb(255, 191, 157); transform-origin: 219.948px 402.373px;" id="elrq0e649s3q" class="animable"></path><path d="M209.26,387.4c0-.15.83-.14,1.78-.34s1.69-.53,1.77-.4-.61.69-1.66.91S209.23,387.53,209.26,387.4Z" style="fill: rgb(255, 154, 108); transform-origin: 211.038px 387.143px;" id="elp2wlivr34c" class="animable"></path><path d="M215.64,417.25l1-45.8a6,6,0,0,1,5.73-6l78.19-1.72a6.08,6.08,0,0,1,5.81,7.63L294.65,421.2a5.91,5.91,0,0,1-5.88,4.67l-67.47-2.32A6,6,0,0,1,215.64,417.25Z" style="fill: rgb(38, 50, 56); transform-origin: 261.102px 394.8px;" id="elmaos3fagq5" class="animable"></path><path d="M265,377.56l-.62-.1a3.16,3.16,0,1,0,.62.1Z" style="fill: rgb(255, 255, 255); transform-origin: 264.189px 380.614px;" id="el5vsx7b0yxtp" class="animable"></path><path d="M298,368.87c0,.15-16.72.55-37.35.9s-37.35.53-37.36.38,16.72-.54,37.35-.9S298,368.73,298,368.87Z" style="fill: rgb(69, 90, 100); transform-origin: 260.645px 369.511px;" id="elemqiiq60yuh" class="animable"></path><path d="M236.7,379.42s4.34-4.33,9.5-1.44,22.52,15.28,28.51,16.93,12,2.9,16.52,0,7.85-6.61,8.06-10.32,2.47-11.78,7.43-12l2.48,1.86s-1,12-1,17.14S303.62,404,303.62,404l-3.33,5.71L302,416s-2.07,9.5-7.23,14.46-15.32,5.16-15.32,5.16l-33-20.65-30.77-9.09s.82-4.13,5-4.34,10.95,2.58,10.95,2.58L215.64,392a4.87,4.87,0,0,1,5.78-3.72c5,.62,22.72,11,22.72,11L226,381.08s-.41-4.75,3.93-5A8.37,8.37,0,0,1,236.7,379.42Z" style="fill: rgb(255, 191, 157); transform-origin: 262.42px 404.105px;" id="el0d70qn5jtqrg" class="animable"></path><path d="M262.34,399.56a5.57,5.57,0,0,1-1.12-.63c-.71-.43-1.72-1.07-3-1.88-2.47-1.62-5.88-3.9-9.5-6.6a87.24,87.24,0,0,1-8.88-7.43c-1.06-1-1.87-1.93-2.4-2.56a6.42,6.42,0,0,1-.78-1,6.2,6.2,0,0,1,.93.9c.57.59,1.42,1.44,2.5,2.43a111.2,111.2,0,0,0,8.94,7.28c3.61,2.7,7,5,9.4,6.72l2.86,2A6,6,0,0,1,262.34,399.56Z" style="fill: rgb(255, 154, 108); transform-origin: 249.5px 389.51px;" id="elnhl9zgmf3w" class="animable"></path><path d="M251.38,404.07a17.28,17.28,0,0,1-4.68-2.61,17.76,17.76,0,0,1-4-3.53c.11-.11,1.94,1.42,4.34,3.11S251.45,403.94,251.38,404.07Z" style="fill: rgb(255, 154, 108); transform-origin: 247.041px 400.997px;" id="el6wbjajvdt2n" class="animable"></path><path d="M246.44,412.31a90.57,90.57,0,0,1-8.56-4.37,86.44,86.44,0,0,1-8.3-4.82,91.17,91.17,0,0,1,8.55,4.37A85.91,85.91,0,0,1,246.44,412.31Z" style="fill: rgb(255, 154, 108); transform-origin: 238.01px 407.715px;" id="el0n2v1tdv4au" class="animable"></path></g><g id="freepik--Arrows--inject-48" class="animable" style="transform-origin: 247.375px 264.475px;"><path d="M300.47,236.79l25.31.43-12.33-15.86Z" style="fill: rgb(69, 90, 100); transform-origin: 313.125px 229.29px;" id="elnefgx30eav" class="animable"></path><rect x="308.22" y="249.23" width="4.29" height="4.29" style="fill: rgb(69, 90, 100); transform-origin: 310.365px 251.375px;" id="el56rubefr9j4" class="animable"></rect><rect x="312.51" y="253.76" width="3.92" height="3.82" style="fill: rgb(69, 90, 100); transform-origin: 314.47px 255.67px;" id="elbqhzcd8eqlt" class="animable"></rect><rect x="308.42" y="259.19" width="3.3" height="3.3" style="fill: rgb(69, 90, 100); transform-origin: 310.07px 260.84px;" id="elhra89mo538b" class="animable"></rect><rect x="316.43" y="250.26" width="3.3" height="3.3" style="fill: rgb(69, 90, 100); transform-origin: 318.08px 251.91px;" id="eliyfn2gecryf" class="animable"></rect><rect x="305.67" y="253.76" width="2.35" height="2.35" style="fill: rgb(69, 90, 100); transform-origin: 306.845px 254.935px;" id="elixzad9jopip" class="animable"></rect><path d="M315.56,267.44h-3.35v-3.35h3.35Zm-2.35-1h1.35v-1.35h-1.35Z" style="fill: rgb(69, 90, 100); transform-origin: 313.885px 265.765px;" id="el4eqmgi4cas6" class="animable"></path><rect x="316.6" y="257.81" width="2.35" height="2.35" style="fill: rgb(69, 90, 100); transform-origin: 317.775px 258.985px;" id="elrz3pdv636y" class="animable"></rect><path d="M319.68,234.72l-13.15.15v15.45h13.19Zm-4.2,12.86h-2.35v-2.35h2.35Z" style="fill: rgb(69, 90, 100); transform-origin: 313.125px 242.52px;" id="eldfs325t1zip" class="animable"></path><path d="M215.45,336.23l28.25.48L229.94,319Z" style="fill: rgb(255, 153, 0); transform-origin: 229.575px 327.855px;" id="elnxwyq5n4nd" class="animable"></path><rect x="223.78" y="350.11" width="4.79" height="4.79" style="fill: rgb(255, 153, 0); transform-origin: 226.175px 352.505px;" id="ell7ps0tmyve" class="animable"></rect><rect x="228.35" y="355.36" width="4.79" height="4.79" style="fill: rgb(255, 153, 0); transform-origin: 230.745px 357.755px;" id="el1mi6k7rdee5" class="animable"></rect><rect x="223.78" y="361.81" width="3.68" height="3.68" style="fill: rgb(255, 153, 0); transform-origin: 225.62px 363.65px;" id="elvdh21aafd8m" class="animable"></rect><rect x="232.68" y="351.26" width="3.68" height="3.68" style="fill: rgb(255, 153, 0); transform-origin: 234.52px 353.1px;" id="ellg8yoec3i4" class="animable"></rect><rect x="221.16" y="355.77" width="2.63" height="2.63" style="fill: rgb(255, 153, 0); transform-origin: 222.475px 357.085px;" id="eli71mgbonux" class="animable"></rect><rect x="233.2" y="359.89" width="2.63" height="2.63" style="fill: rgb(255, 153, 0); transform-origin: 234.515px 361.205px;" id="elm3xny0fptcr" class="animable"></rect><path d="M236,333.92l-13.48.16-.87,17.25H236.4Zm-4.74,14.35h-2.63v-2.62h2.63Z" style="fill: rgb(255, 153, 0); transform-origin: 229.025px 342.625px;" id="elz3b7zxnf9z" class="animable"></path><path d="M168.23,265.3l41.2.69-20.07-25.82Z" style="fill: rgb(69, 90, 100); transform-origin: 188.83px 253.08px;" id="el4d14mtghp06" class="animable"></path><rect x="180.38" y="285.55" width="6.98" height="6.98" style="fill: rgb(69, 90, 100); transform-origin: 183.87px 289.04px;" id="el4nflwc91t0l" class="animable"></rect><rect x="187.37" y="292.61" width="5.99" height="5.99" style="fill: rgb(69, 90, 100); transform-origin: 190.365px 295.605px;" id="elk7r2iixps5o" class="animable"></rect><rect x="180.38" y="299.92" width="5.37" height="5.37" style="fill: rgb(69, 90, 100); transform-origin: 183.065px 302.605px;" id="elyl2b7t431tm" class="animable"></rect><rect x="193.35" y="287.22" width="5.37" height="5.37" style="fill: rgb(69, 90, 100); transform-origin: 196.035px 289.905px;" id="ell6x6ywlbji" class="animable"></rect><rect x="176.55" y="293.19" width="3.83" height="3.83" style="fill: rgb(69, 90, 100); transform-origin: 178.465px 295.105px;" id="elpw7mt8n9l3r" class="animable"></rect><path d="M191.81,312.31H187v-4.83h4.83Zm-3.83-1h2.83v-2.83H188Z" style="fill: rgb(69, 90, 100); transform-origin: 189.415px 309.895px;" id="elrw3q3whn7fg" class="animable"></path><rect x="193.35" y="299.17" width="3.83" height="3.83" style="fill: rgb(69, 90, 100); transform-origin: 195.265px 301.085px;" id="elliyryxxq66" class="animable"></rect><path d="M198.79,262.29l-21.32-.11-.17,25.14h21.49Zm-7.48,20.57h-3.83V279h3.83Z" style="fill: rgb(69, 90, 100); transform-origin: 188.045px 274.75px;" id="elr6oc2y8quxc" class="animable"></path><path d="M286.3,298.8l33.22.56-16.18-20.81Z" style="fill: rgb(255, 153, 0); transform-origin: 302.91px 288.955px;" id="elbofikbwc8nr" class="animable"></path><rect x="296.1" y="315.13" width="5.63" height="5.63" style="fill: rgb(255, 153, 0); transform-origin: 298.915px 317.945px;" id="eln2v1c4zh17e" class="animable"></rect><rect x="301.48" y="321.29" width="5.63" height="5.63" style="fill: rgb(255, 153, 0); transform-origin: 304.295px 324.105px;" id="elc46c3hgiry" class="animable"></rect><rect x="296.1" y="328.87" width="4.32" height="4.32" style="fill: rgb(255, 153, 0); transform-origin: 298.26px 331.03px;" id="eljoqs33qqee" class="animable"></rect><rect x="306.56" y="316.48" width="4.32" height="4.32" style="fill: rgb(255, 153, 0); transform-origin: 308.72px 318.64px;" id="eld6e5xndhpvb" class="animable"></rect><rect x="293.01" y="321.78" width="3.09" height="3.09" style="fill: rgb(255, 153, 0); transform-origin: 294.555px 323.325px;" id="ellgms1gw59rr" class="animable"></rect><path d="M305.32,338.87h-4.09v-4.09h4.09Zm-3.09-1h2.09v-2.09h-2.09Z" style="fill: rgb(255, 153, 0); transform-origin: 303.275px 336.825px;" id="el6xj2xp5c3yg" class="animable"></path><rect x="307.18" y="326.62" width="3.09" height="3.09" style="fill: rgb(255, 153, 0); transform-origin: 308.725px 328.165px;" id="el2uah9q48gcc" class="animable"></rect><path d="M310.49,296.09l-15.85.19-1,20.28h17.32Zm-4.66,17h-3.08v-3.08h3.08Z" style="fill: rgb(255, 153, 0); transform-origin: 302.3px 306.325px;" id="elcijfnxsg6jb" class="animable"></path><path d="M38.23,264.06l41.21.69L59.36,238.93Z" style="fill: rgb(255, 153, 0); transform-origin: 58.835px 251.84px;" id="elhnxr7fuj4b6" class="animable"></path><rect x="50.39" y="284.31" width="6.98" height="6.98" style="fill: rgb(255, 153, 0); transform-origin: 53.88px 287.8px;" id="elsr30skmnpf" class="animable"></rect><rect x="57.37" y="291.37" width="5.99" height="5.99" style="fill: rgb(255, 153, 0); transform-origin: 60.365px 294.365px;" id="ellw4iuwusbe8" class="animable"></rect><rect x="50.39" y="298.68" width="5.36" height="5.37" style="fill: rgb(255, 153, 0); transform-origin: 53.07px 301.365px;" id="eldnbx8hck24g" class="animable"></rect><rect x="63.36" y="285.98" width="5.36" height="5.37" style="fill: rgb(255, 153, 0); transform-origin: 66.04px 288.665px;" id="elji7i4iqeduc" class="animable"></rect><rect x="46.56" y="291.95" width="3.83" height="3.83" style="fill: rgb(255, 153, 0); transform-origin: 48.475px 293.865px;" id="eloagih5nwps" class="animable"></rect><rect x="57.48" y="306.74" width="3.83" height="3.83" style="fill: rgb(255, 153, 0); transform-origin: 59.395px 308.655px;" id="elbptja11v7f5" class="animable"></rect><rect x="63.36" y="297.93" width="3.83" height="3.83" style="fill: rgb(255, 153, 0); transform-origin: 65.275px 299.845px;" id="elmw872ifap8r" class="animable"></rect><path d="M68.79,261.05l-21.32-.11-.16,25.14H68.79Zm-7.47,20.57H57.49v-3.83h3.83Z" style="fill: rgb(255, 153, 0); transform-origin: 58.05px 273.51px;" id="elcv3x2mgahd" class="animable"></path><path d="M418.65,408.32l31.84.54L435,388.91Z" style="fill: rgb(255, 153, 0); transform-origin: 434.57px 398.885px;" id="elfqnjm0teqh" class="animable"></path><rect x="428.04" y="423.97" width="5.4" height="5.4" style="fill: rgb(255, 153, 0); transform-origin: 430.74px 426.67px;" id="eluso5d0z03bk" class="animable"></rect><rect x="433.44" y="429.43" width="4.63" height="4.63" style="fill: rgb(255, 153, 0); transform-origin: 435.755px 431.745px;" id="elu4se56ocv" class="animable"></rect><rect x="428.04" y="435.07" width="4.15" height="4.15" style="fill: rgb(255, 153, 0); transform-origin: 430.115px 437.145px;" id="elqz8c0lrkxvh" class="animable"></rect><rect x="438.07" y="425.26" width="4.15" height="4.15" style="fill: rgb(255, 153, 0); transform-origin: 440.145px 427.335px;" id="eln6qp4jd2tb" class="animable"></rect><rect x="425.08" y="429.88" width="2.96" height="2.96" style="fill: rgb(255, 153, 0); transform-origin: 426.56px 431.36px;" id="elr9gieah38p" class="animable"></rect><rect x="433.53" y="441.3" width="2.96" height="2.96" style="fill: rgb(255, 153, 0); transform-origin: 435.01px 442.78px;" id="elt90cr7r02vn" class="animable"></rect><rect x="438.07" y="434.5" width="2.96" height="2.96" style="fill: rgb(255, 153, 0); transform-origin: 439.55px 435.98px;" id="elzfn5fcwvtfe" class="animable"></rect><path d="M442.26,406l-16.47-.09-.13,19.43h16.6Zm-5.77,15.9h-3v-3h3Z" style="fill: rgb(255, 153, 0); transform-origin: 433.96px 415.625px;" id="el9ix44xrb5jm" class="animable"></path><path d="M415.32,109.81l41.2.7L436.45,84.69Z" style="fill: rgb(255, 153, 0); transform-origin: 435.92px 97.6px;" id="el719hidkuznm" class="animable"></path><rect x="427.47" y="130.06" width="6.98" height="6.98" style="fill: rgb(255, 153, 0); transform-origin: 430.96px 133.55px;" id="elinkb8hub5r" class="animable"></rect><rect x="434.46" y="137.12" width="5.99" height="5.99" style="fill: rgb(255, 153, 0); transform-origin: 437.455px 140.115px;" id="eln1ayj3uii0j" class="animable"></rect><rect x="427.47" y="144.43" width="5.37" height="5.37" style="fill: rgb(255, 153, 0); transform-origin: 430.155px 147.115px;" id="el20f47ueoqug" class="animable"></rect><rect x="440.44" y="131.74" width="5.37" height="5.37" style="fill: rgb(255, 153, 0); transform-origin: 443.125px 134.425px;" id="elltjo3j8kps9" class="animable"></rect><rect x="423.64" y="137.71" width="3.83" height="3.83" style="fill: rgb(255, 153, 0); transform-origin: 425.555px 139.625px;" id="elke24lkucap" class="animable"></rect><rect x="434.57" y="152.49" width="3.83" height="3.83" style="fill: rgb(255, 153, 0); transform-origin: 436.485px 154.405px;" id="el4rsryg8w1ni" class="animable"></rect><rect x="440.44" y="143.69" width="3.83" height="3.83" style="fill: rgb(255, 153, 0); transform-origin: 442.355px 145.605px;" id="elyvc0t98udu" class="animable"></rect><path d="M445.88,106.81l-21.32-.12-.17,25.15h21.49Zm-7.48,20.57h-3.83v-3.83h3.83Z" style="fill: rgb(255, 153, 0); transform-origin: 435.135px 119.265px;" id="elbmkz5olvzt" class="animable"></path></g><defs>     <filter id="active" height="200%">         <feMorphology in="SourceAlpha" result="DILATED" operator="dilate" radius="2"></feMorphology>                <feFlood flood-color="#32DFEC" flood-opacity="1" result="PINK"></feFlood>        <feComposite in="PINK" in2="DILATED" operator="in" result="OUTLINE"></feComposite>        <feMerge>            <feMergeNode in="OUTLINE"></feMergeNode>            <feMergeNode in="SourceGraphic"></feMergeNode>        </feMerge>    </filter>    <filter id="hover" height="200%">        <feMorphology in="SourceAlpha" result="DILATED" operator="dilate" radius="2"></feMorphology>                <feFlood flood-color="#ff0000" flood-opacity="0.5" result="PINK"></feFlood>        <feComposite in="PINK" in2="DILATED" operator="in" result="OUTLINE"></feComposite>        <feMerge>            <feMergeNode in="OUTLINE"></feMergeNode>            <feMergeNode in="SourceGraphic"></feMergeNode>        </feMerge>            <feColorMatrix type="matrix" values="0   0   0   0   0                0   1   0   0   0                0   0   0   0   0                0   0   0   1   0 "></feColorMatrix>    </filter></defs></svg>